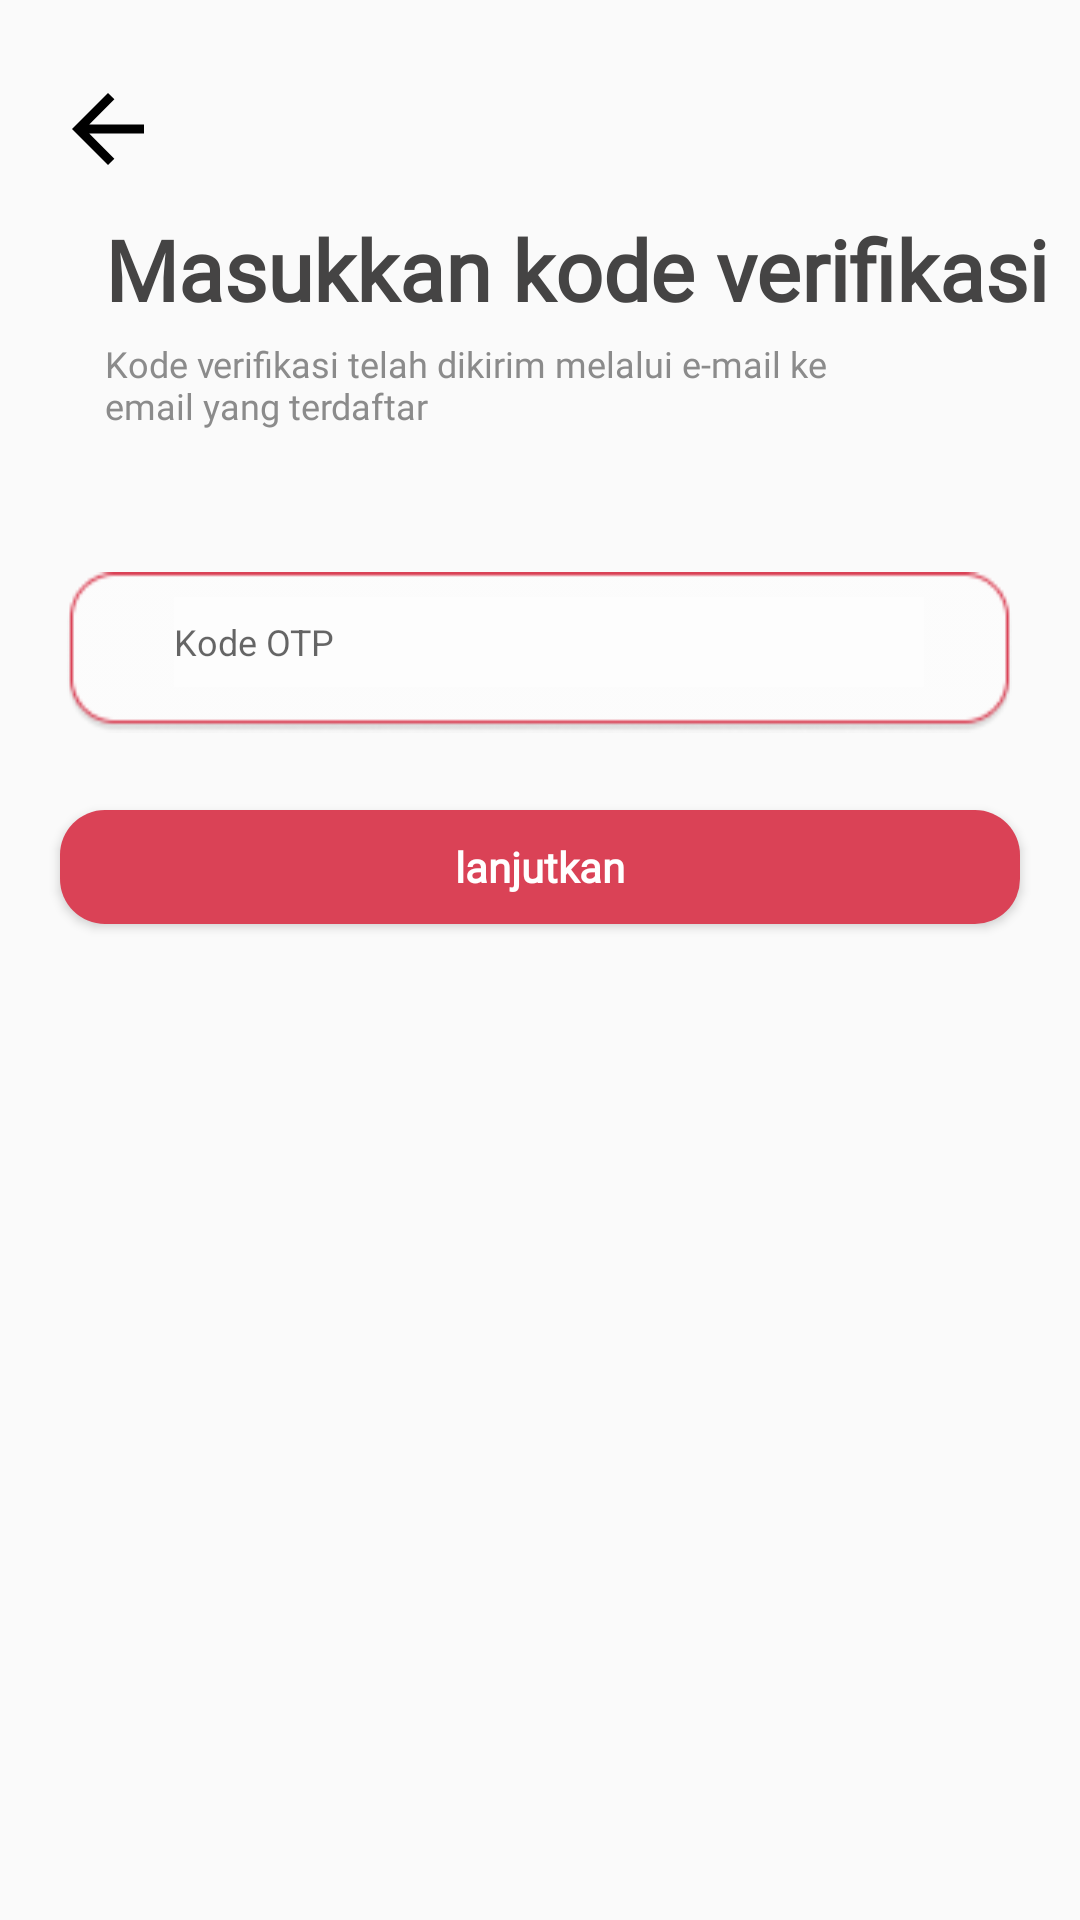

Android layout source for this screen:
<!-- AndroidManifest.xml: application theme Theme.MyApplication1 -->
<!-- res/layout/activity_otp.xml -->
<?xml version="1.0" encoding="utf-8"?>
<RelativeLayout xmlns:android="http://schemas.android.com/apk/res/android"
    xmlns:app="http://schemas.android.com/apk/res-auto"
    xmlns:tools="http://schemas.android.com/tools"
    android:layout_width="match_parent"
    android:layout_height="match_parent">

    <ImageView
        android:id="@+id/Buttonback"
        android:layout_width="wrap_content"
        android:layout_height="wrap_content"
        android:layout_marginStart="18dp"
        android:layout_marginTop="25dp"
        android:layout_marginEnd="358dp"
        android:layout_marginBottom="676dp"
        android:clickable="true"
        android:onClick="onButtonClick"
        app:srcCompat="@drawable/back" />

    <TextView
        android:id="@+id/btntext1"
        android:layout_width="330dp"
        android:layout_height="wrap_content"
        android:layout_marginStart="35dp"
        android:layout_marginTop="71dp"
        android:layout_marginBottom="608dp"
        android:fontFamily="@font/outfitbold"
        android:text="Masukkan kode verifikasi"
        android:textColor="#454444"
        android:textSize="28dp"
        android:textStyle="bold" />

    <TextView
        android:id="@+id/btntext2"
        android:layout_width="320dp"
        android:layout_height="wrap_content"
        android:layout_marginStart="35dp"
        android:layout_marginTop="113dp"
        android:layout_marginEnd="55dp"
        android:layout_marginBottom="586dp"
        android:fontFamily="@font/outfitlight"
        android:text="Kode verifikasi telah dikirim melalui e-mail ke email yang terdaftar"
        android:textColor="#8B8B8B"
        android:textSize="12sp" />

    <ImageView
        android:id="@+id/imageView8"
        android:layout_width="315dp"
        android:layout_height="55dp"
        android:layout_marginTop="190dp"
        android:layout_centerHorizontal="true"
        android:layout_marginBottom="343dp"
        app:srcCompat="@drawable/txtf" />

    <EditText
        android:id="@+id/otp"
        android:layout_width="250dp"
        android:layout_height="30dp"
        android:layout_marginStart="58dp"
        android:layout_marginTop="199dp"
        android:layout_marginBottom="360dp"
        android:background="#99FFFFFF"
        android:ems="10"
        android:hint="Kode OTP"
        android:textSize="12dp"
        android:inputType="number" />

    <Button
        android:id="@+id/sms"
        style="@android:style/Widget.Button"
        android:layout_width="320dp"
        android:layout_height="38dp"
        android:layout_marginTop="270dp"
        android:layout_centerHorizontal="true"
        android:layout_marginBottom="283dp"
        android:background="@drawable/button_backround"
        android:clickable="true"
        android:fontFamily="@font/outfitbold"
        android:onClick="onButtonClick"
        android:text="lanjutkan"
        android:textColor="#FFFFFF"
        android:textSize="14sp"
        android:textStyle="bold"
        tools:ignore="MissingConstraints" />

</RelativeLayout>
<!-- resources referenced by this layout -->
<resources>
  <!-- drawable back (drawable) -->
  <vector android:autoMirrored="true"
      android:height="30dp"
      android:width="30dp"
      android:tint="#000000"
      android:viewportHeight="20"
      android:viewportWidth="20"
      xmlns:android="http://schemas.android.com/apk/res/android">
      <path android:fillColor="@android:color/white"
          android:pathData="M20,11H7.83l5.59,-5.59L12,4l-8,8 8,8 1.41,-1.41L7.83,13H20v-2z"
         />
  </vector>
  <!-- drawable button_backround (drawable) -->
  <?xml version="1.0" encoding="utf-8"?>
  <selector xmlns:android="http://schemas.android.com/apk/res/android">
  <item>
      <shape android:shape="rectangle">
          <corners android:radius="15dp"/>
          <solid android:color="#DA4256"/>
      </shape>
  </item>
  </selector>
  <!-- drawable txtf: png bitmap (drawable, 2122 bytes) -->
  <style name="Theme.MyApplication1" parent="Base.Theme.MyApplication1" />
  <style name="Base.Theme.MyApplication1" parent="Theme.AppCompat.DayNight.NoActionBar">
          
          
      </style>
</resources>
